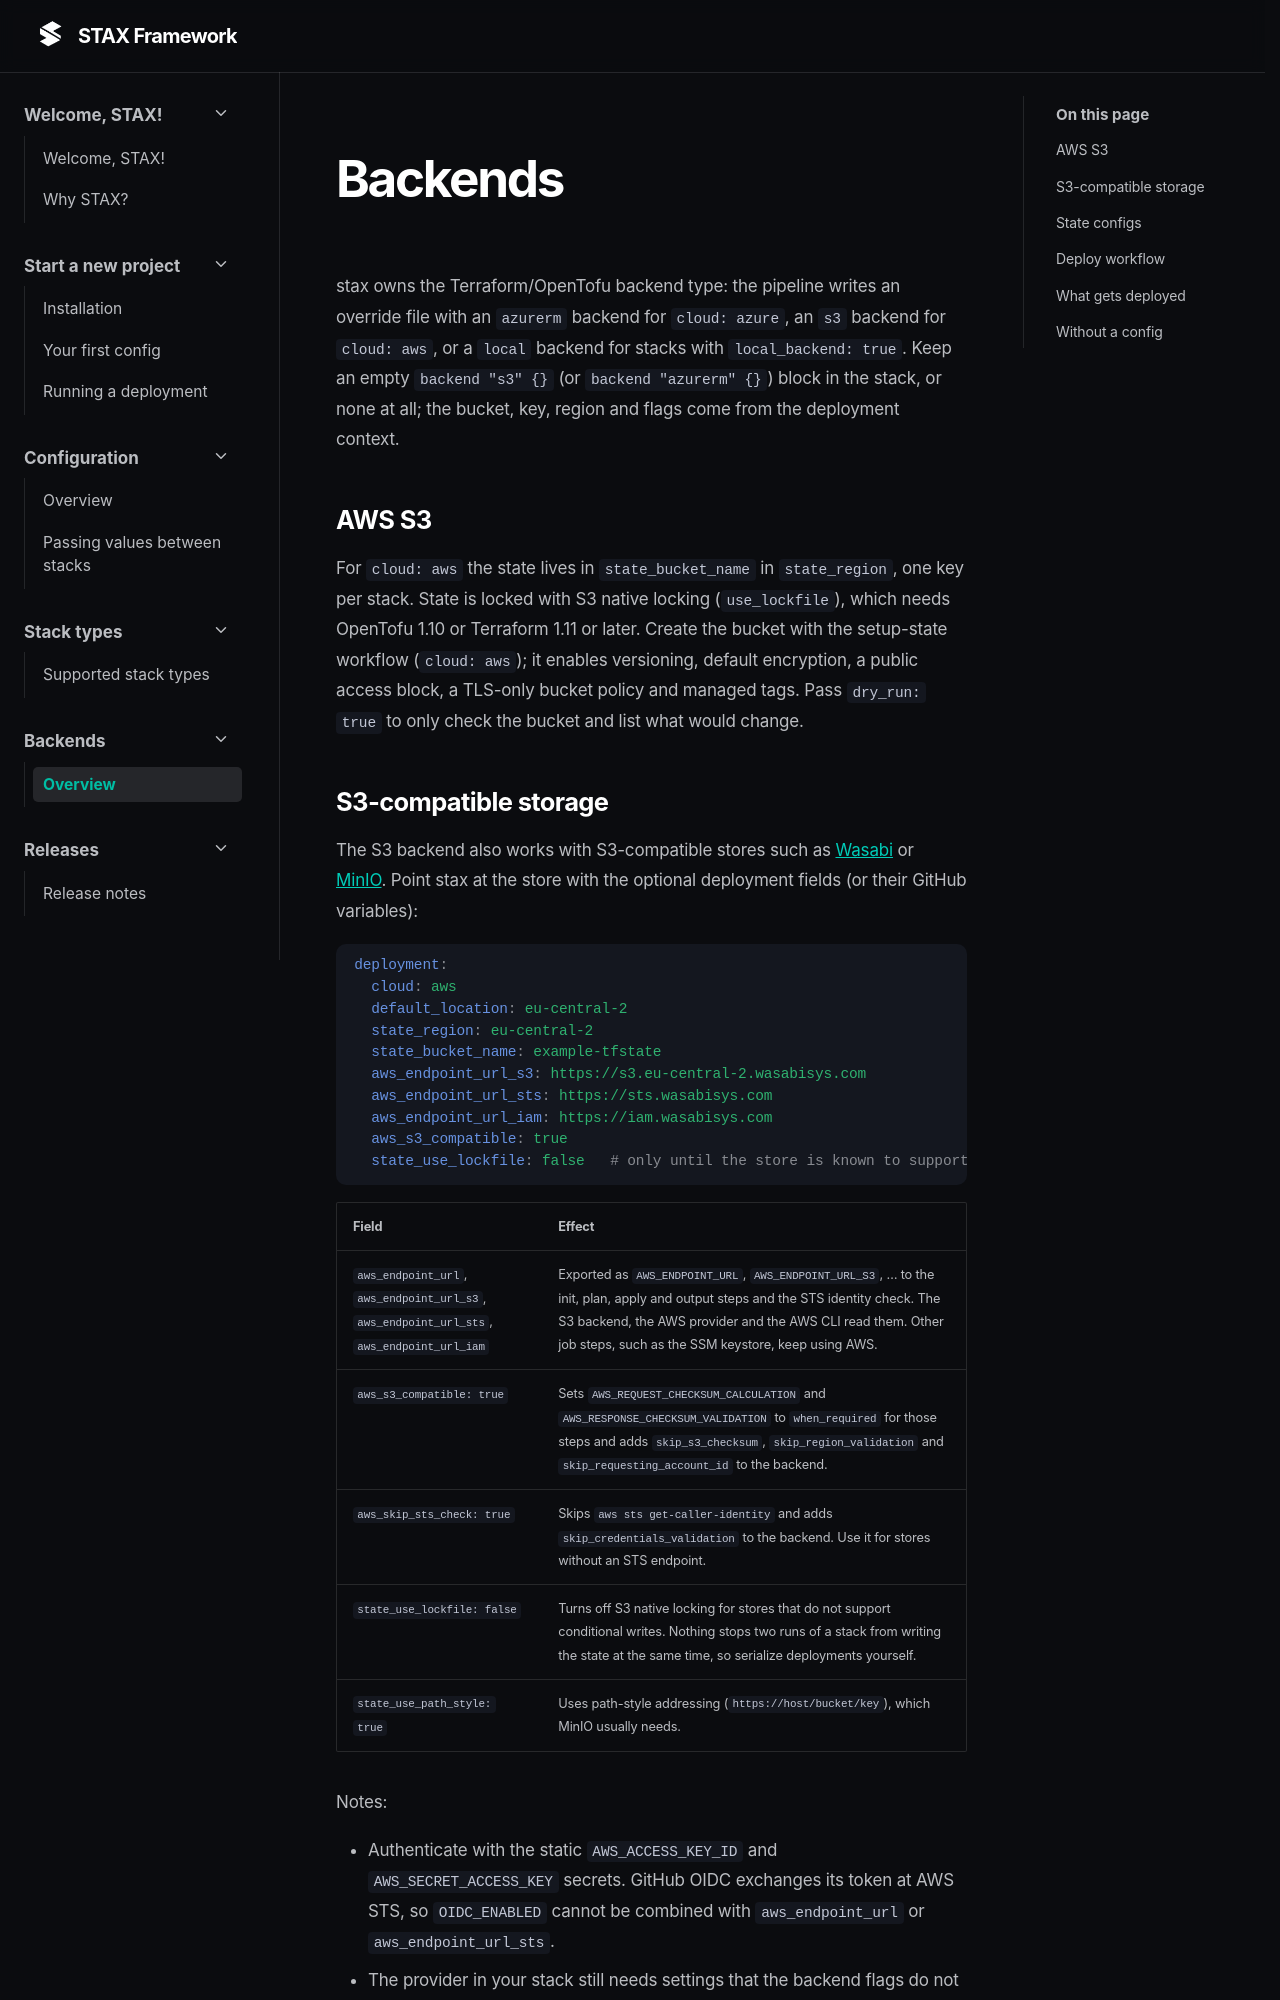

repository: GEBITSolutions/stax · page: 1.10.0/backends/index.html · generator: mkdocs

# Backends

stax owns the Terraform/OpenTofu backend type: the pipeline writes an override file with an `azurerm` backend for `cloud: azure`, an `s3` backend for `cloud: aws`, or a `local` backend for stacks with `local_backend: true`. Keep an empty `backend "s3" {}` (or `backend "azurerm" {}`) block in the stack, or none at all; the bucket, key, region and flags come from the deployment context.

## AWS S3

For `cloud: aws` the state lives in `state_bucket_name` in `state_region`, one key per stack. State is locked with S3 native locking (`use_lockfile`), which needs OpenTofu 1.10 or Terraform 1.11 or later. Create the bucket with the setup-state workflow (`cloud: aws`); it enables versioning, default encryption, a public access block, a TLS-only bucket policy and managed tags. Pass `dry_run: true` to only check the bucket and list what would change.
